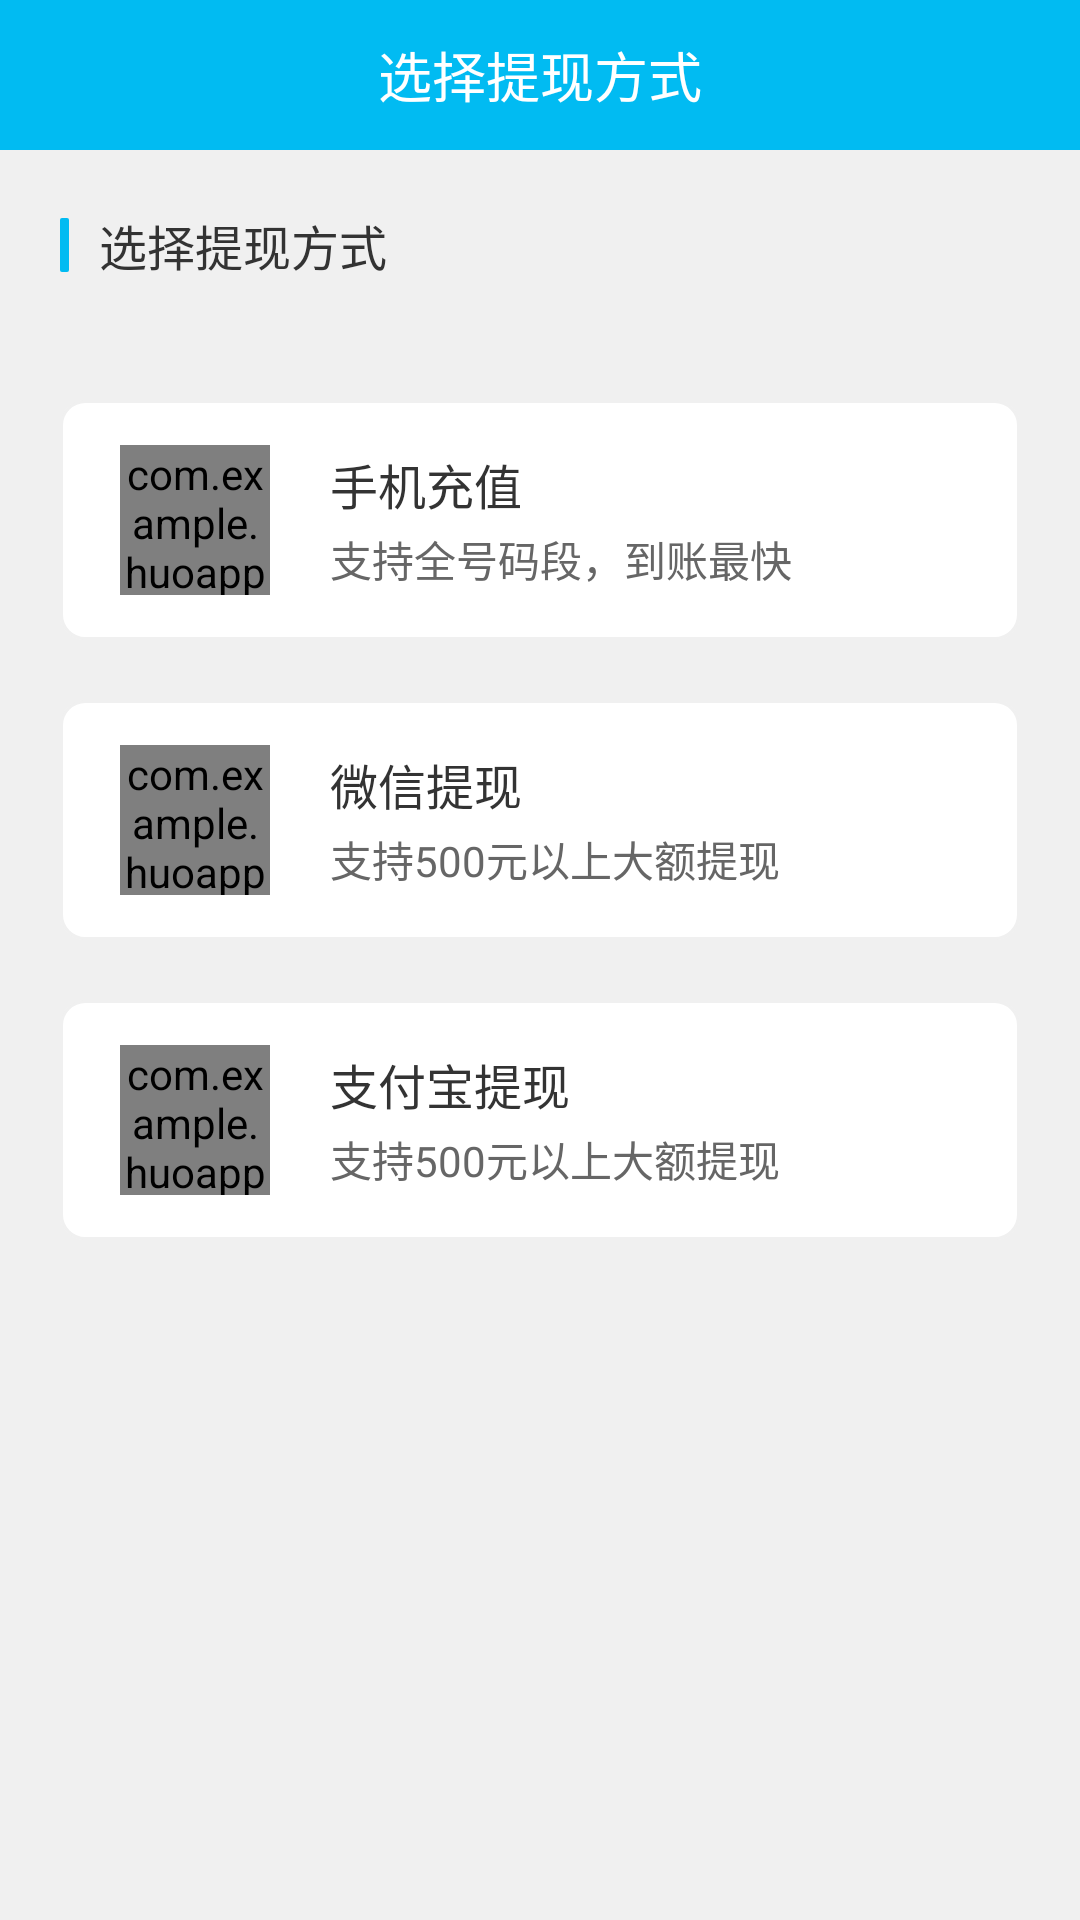

Reconstruct the res/layout file that produces this screen, plus the resources it refers to.
<!-- AndroidManifest.xml: activity theme AppTheme.SwipeBack -->
<!-- res/layout/activity_withdraw.xml -->
<?xml version="1.0" encoding="utf-8"?>
<LinearLayout
    xmlns:android="http://schemas.android.com/apk/res/android"
    android:layout_width="match_parent"
    android:layout_height="match_parent"
    android:orientation="vertical">

    <RelativeLayout
        android:layout_width="match_parent"
        android:layout_height="50dp"
        android:background="@color/colorPrimary">

        <TextView
            style="@style/app_bar_text"
            android:text="@string/choice_withdraw_type"/>
    </RelativeLayout>

    <TextView
        android:layout_width="wrap_content"
        android:layout_height="wrap_content"
        android:textColor="#333333"
        android:text="@string/choice_withdraw_type"
        android:textSize="16sp"
        android:drawableLeft="@drawable/home_recommend_line"
        android:drawablePadding="10dp"
        android:layout_margin="20dp"/>

    <LinearLayout
        android:layout_width="match_parent"
        android:layout_height="80dp"
        android:layout_marginTop="20dp"
        android:layout_marginLeft="20dp"
        android:layout_marginRight="20dp"
        android:gravity="center_vertical"
        android:background="@drawable/rectangle_with_line_bg">

        <com.example.huoapp.widget.RoundImageView
            android:layout_width="50dp"
            android:layout_height="50dp"
            android:layout_marginLeft="20dp"
            android:layout_marginRight="20dp"
            android:src="@mipmap/ic_launcher"/>

        <LinearLayout
            android:id="@+id/ll_mobile_recharge"
            android:layout_width="match_parent"
            android:layout_height="match_parent"
            android:orientation="vertical"
            android:gravity="center_vertical">

            <TextView
                android:layout_width="wrap_content"
                android:layout_height="wrap_content"
                android:text="手机充值"
                android:textColor="#333333"
                android:textSize="16sp"/>

            <TextView
                android:layout_width="wrap_content"
                android:layout_height="wrap_content"
                android:layout_marginTop="3dp"
                android:textColor="#666666"
                android:textSize="14sp"
                android:text="支持全号码段，到账最快"/>

        </LinearLayout>

    </LinearLayout>

    <LinearLayout
        android:layout_width="match_parent"
        android:layout_height="80dp"
        android:layout_marginTop="20dp"
        android:layout_marginLeft="20dp"
        android:layout_marginRight="20dp"
        android:gravity="center_vertical"
        android:background="@drawable/rectangle_with_line_bg">

        <com.example.huoapp.widget.RoundImageView
            android:layout_width="50dp"
            android:layout_height="50dp"
            android:layout_marginLeft="20dp"
            android:layout_marginRight="20dp"
            android:src="@mipmap/ic_launcher"/>

        <LinearLayout
            android:layout_width="match_parent"
            android:layout_height="match_parent"
            android:orientation="vertical"
            android:gravity="center_vertical">

            <TextView
                android:layout_width="wrap_content"
                android:layout_height="wrap_content"
                android:text="微信提现"
                android:textColor="#333333"
                android:textSize="16sp"/>

            <TextView
                android:layout_width="wrap_content"
                android:layout_height="wrap_content"
                android:layout_marginTop="3dp"
                android:textColor="#666666"
                android:textSize="14sp"
                android:text="支持500元以上大额提现"/>

        </LinearLayout>

    </LinearLayout>

    <LinearLayout
        android:layout_width="match_parent"
        android:layout_height="80dp"
        android:layout_marginTop="20dp"
        android:layout_marginLeft="20dp"
        android:layout_marginRight="20dp"
        android:gravity="center_vertical"
        android:background="@drawable/rectangle_with_line_bg">

        <com.example.huoapp.widget.RoundImageView
            android:layout_width="50dp"
            android:layout_height="50dp"
            android:layout_marginLeft="20dp"
            android:layout_marginRight="20dp"
            android:src="@mipmap/ic_launcher"/>

        <LinearLayout
            android:layout_width="match_parent"
            android:layout_height="match_parent"
            android:orientation="vertical"
            android:gravity="center_vertical">

            <TextView
                android:layout_width="wrap_content"
                android:layout_height="wrap_content"
                android:text="支付宝提现"
                android:textColor="#333333"
                android:textSize="16sp"/>

            <TextView
                android:layout_width="wrap_content"
                android:layout_height="wrap_content"
                android:layout_marginTop="3dp"
                android:textColor="#666666"
                android:textSize="14sp"
                android:text="支持500元以上大额提现"/>

        </LinearLayout>


    </LinearLayout>

</LinearLayout>
<!-- resources referenced by this layout -->
<resources>
  <color name="colorPrimary">#01BBF2</color>
  <!-- drawable home_recommend_line (drawable) -->
  <?xml version="1.0" encoding="utf-8"?>
  <shape xmlns:android="http://schemas.android.com/apk/res/android"
      android:shape="rectangle">
      <solid android:color="@color/colorPrimary"/>
      <size android:width="3dp" android:height="18dp"/>
      <corners android:radius="0.5dp"/>
  </shape>
  <!-- drawable rectangle_with_line_bg (drawable) -->
  <?xml version="1.0" encoding="utf-8"?>
  <shape xmlns:android="http://schemas.android.com/apk/res/android"
      android:shape="rectangle">
      <solid android:color="@color/colorWhite"/>
      <corners android:radius="8dp"/>
      <stroke android:color="@color/colorGray" android:width="1dp"/>
  </shape>
  <string name="choice_withdraw_type">选择提现方式</string>
  <style name="app_bar_text">
          <item name="android:layout_width">wrap_content</item>
          <item name="android:layout_height">wrap_content</item>
          <item name="android:layout_centerInParent">true</item>
          <item name="android:layout_gravity">center</item>
          <item name="android:textColor">@color/colorWhite</item>
          <item name="android:textSize">18sp</item>
      </style>
  <style name="AppTheme.SwipeBack">
          <item name="windowActionBar">false</item>
          <item name="windowNoTitle">true</item>
          <item name="android:launchMode">singleTop</item>
          <item name="android:windowIsTranslucent">true</item>
      </style>
  <color name="colorWhite">#ffffff</color>
  <color name="colorGray">#F0F0F0</color>
</resources>
